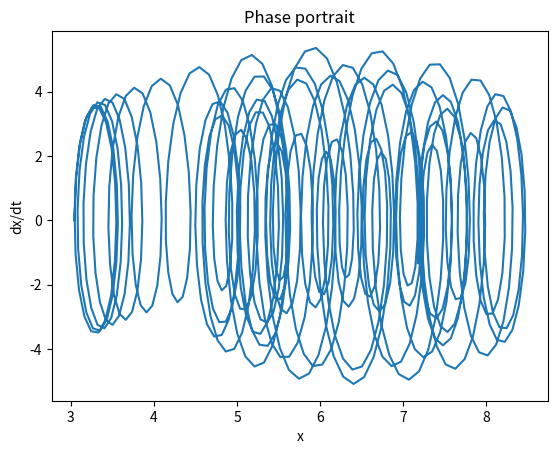
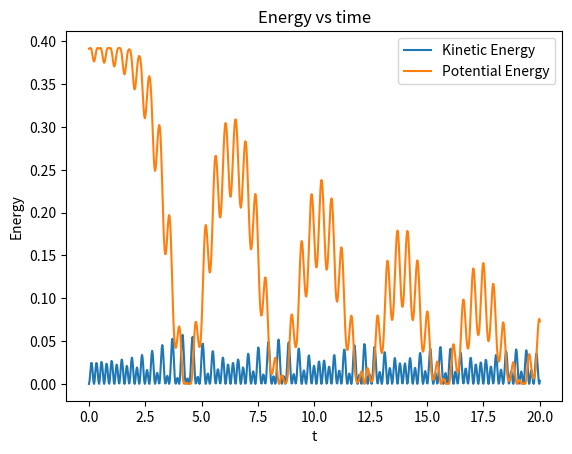

Recreate these plots in Python, in order.
import numpy as np
from scipy.integrate import odeint
import matplotlib.pyplot as plt

# Задание параметров
m = 0.1  # масса грузика, кг
l = 0.2  # длина стержня, м
delta = 0.1  # коэффициент трения
gamma = 1.0  # амплитуда внешней силы
g = 9.81
omega = 2.0 * np.sqrt(g / l)  # частота внешней силы

# Функция, описывающая уравнение движения маятника Капицы
def pendulum_eq(y, t, delta, gamma, omega, m, l):
    x, dx = y  # x - угол отклонения, dx - производная угла (скорость)
    # dydt - производная от состояния системы (скорость и ускорение)
    dydt = [dx, -delta*dx - np.sin(x) + gamma*np.cos(omega*t)/(m*l)]
    return dydt

# Задание начальных условий
y0 = [np.pi - 0.1, 0.0]  # начальное отклонение и начальная скорость

# Создание временного ряда
t = np.linspace(0, 20, num=800)

# Решение уравнения движения с использованием метода Рунге-Кутты
solution = odeint(pendulum_eq, y0, t, args=(delta, gamma, omega, m, l))

# Построение фазового портрета НЕВЕРНО, СТРОИЛ В WOLFRAM
plt.figure()  # создание нового графика
plt.plot(solution[:, 0], solution[:, 1])  # отображение x от dx/dt
plt.xlabel('x')  
plt.ylabel('dx/dt')  
plt.title('Phase portrait')  
plt.savefig('phase_portrait.png')  

# Построение графиков потенциальной и кинетической энергии в зависимости от времени
kinetic_energy = 0.5*m*l**2*solution[:, 1]**2  # кинетическая энергия = Iω^2/2, где I - момент инерции (ml^2 для маятника), ω - угловая скорость
potential_energy = m*9.81*l*(1-np.cos(solution[:, 0]))  # потенциальная энергия = mgh, где h = l(1-cosθ)

plt.figure()  # создание нового графика
plt.plot(t, kinetic_energy, label='Kinetic Energy')  # отображение времени от кинетической энергии
plt.plot(t, potential_energy, label='Potential Energy')  # отображение времени от потенциальной энергии
plt.xlabel('t')  
plt.ylabel('Energy')  
plt.title('Energy vs time')  
plt.legend()  
plt.savefig('energy_time.png')  
plt.show()  